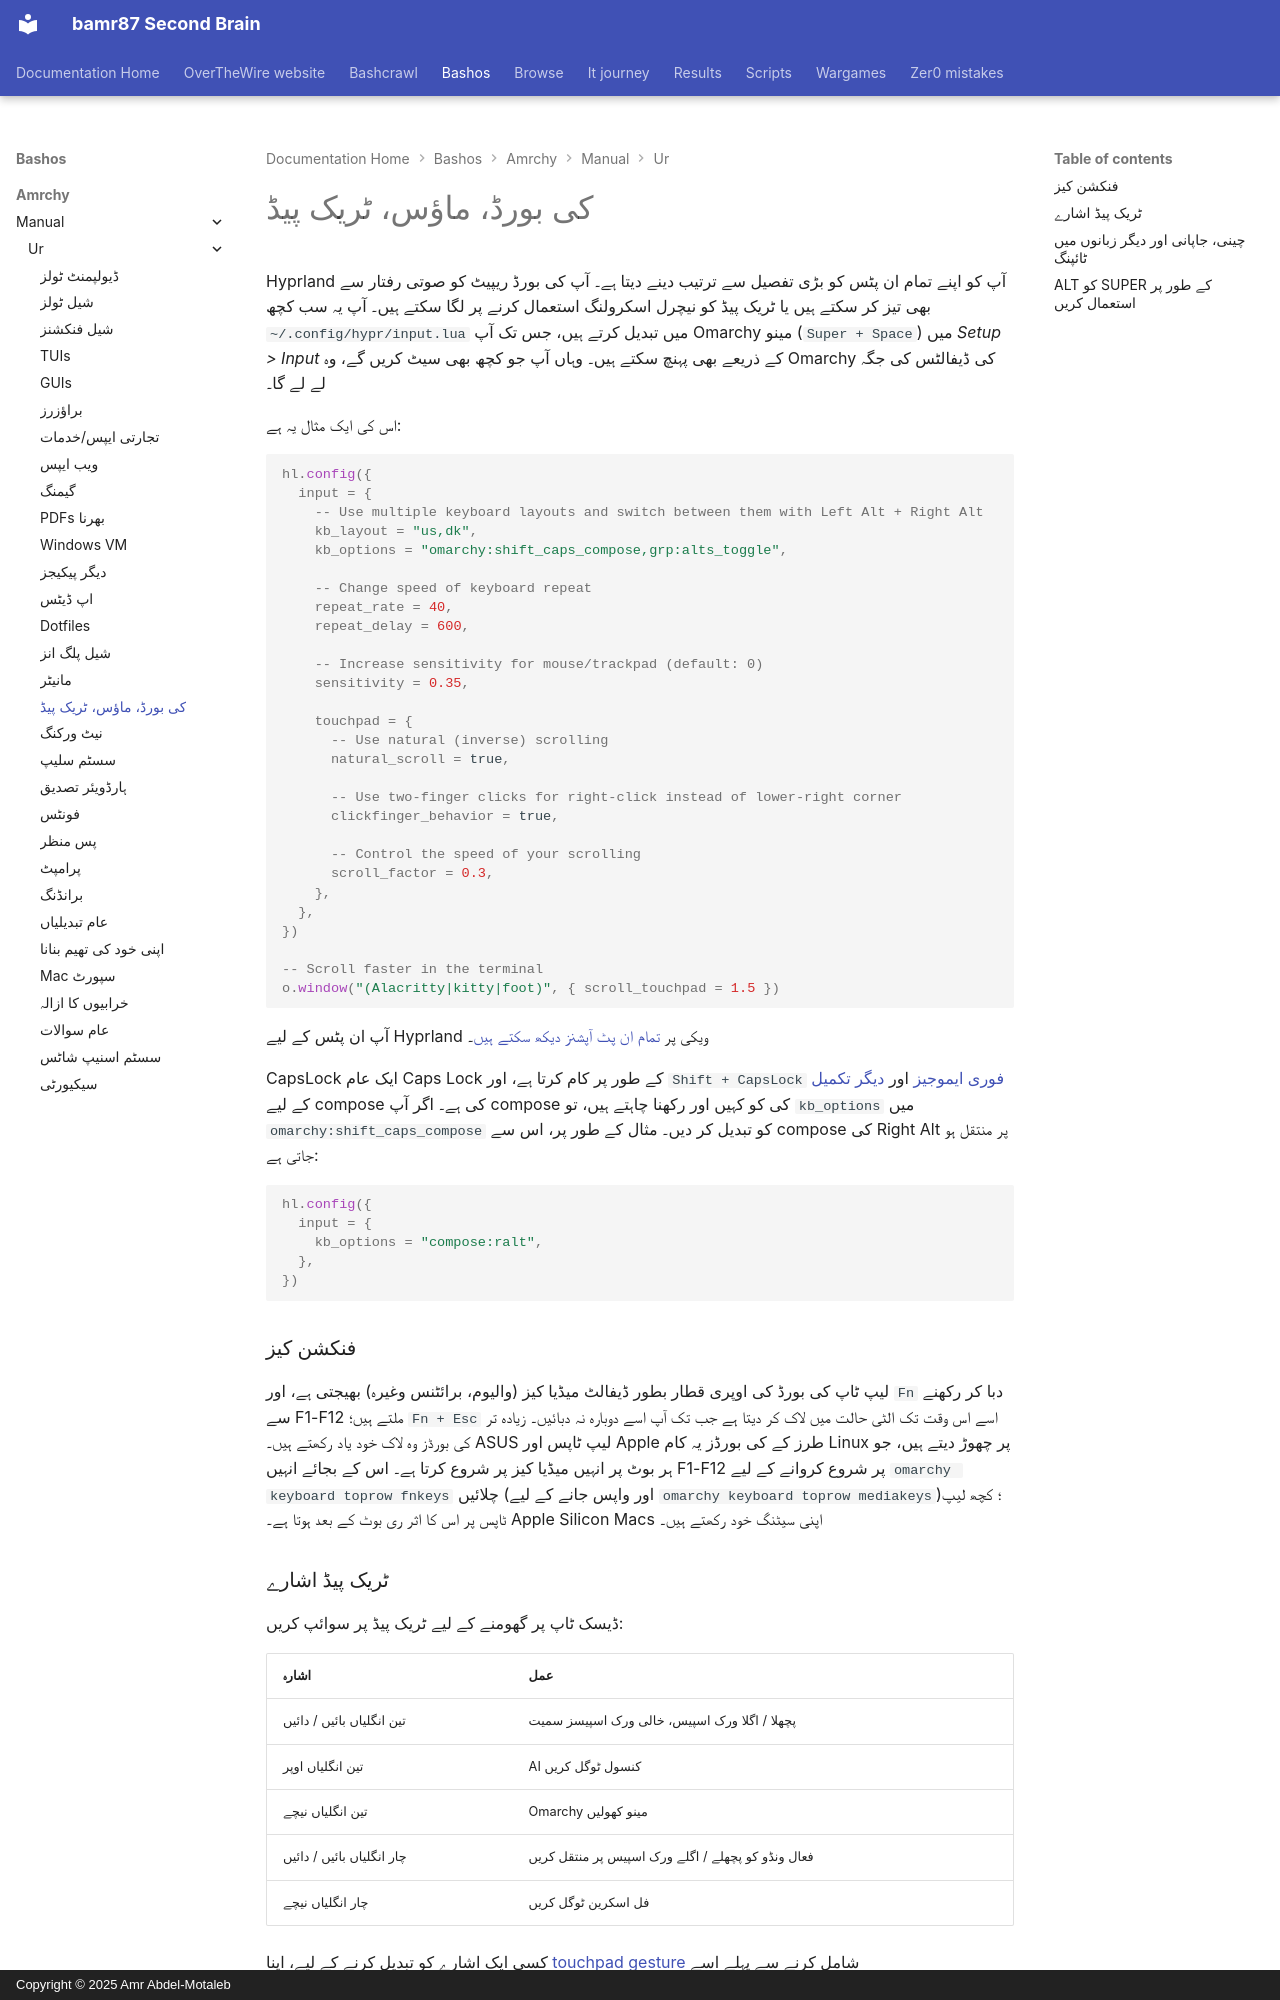

repository: bamr87/README · page: bashos/amrchy/manual/ur/34-keyboard-mouse-trackpad/index.html · generator: mkdocs · copyright: Copyright © 2025 Amr Abdel-Motaleb

---
source_file: amrchy/manual/ur/34-keyboard-mouse-trackpad.md
source_repo: bamr87/bashos
source_url: https://github.com/bamr87/bashos/blob/main/amrchy/manual/ur/34-keyboard-mouse-trackpad.md
title: کی بورڈ، ماؤس، ٹریک پیڈ
---
# کی بورڈ، ماؤس، ٹریک پیڈ

Hyprland آپ کو اپنے تمام ان پٹس کو بڑی تفصیل سے ترتیب دینے دیتا ہے۔ آپ کی بورڈ ریپیٹ کو صوتی رفتار سے بھی تیز کر سکتے ہیں یا ٹریک پیڈ کو نیچرل اسکرولنگ استعمال کرنے پر لگا سکتے ہیں۔ آپ یہ سب کچھ `~/.config/hypr/input.lua` میں تبدیل کرتے ہیں، جس تک آپ Omarchy مینو (`Super + Space`) میں _Setup > Input_ کے ذریعے بھی پہنچ سکتے ہیں۔ وہاں آپ جو کچھ بھی سیٹ کریں گے، وہ Omarchy کی ڈیفالٹس کی جگہ لے لے گا۔

اس کی ایک مثال یہ ہے:

```lua
hl.config({
  input = {
    -- Use multiple keyboard layouts and switch between them with Left Alt + Right Alt
    kb_layout = "us,dk",
    kb_options = "omarchy:shift_caps_compose,grp:alts_toggle",

    -- Change speed of keyboard repeat
    repeat_rate = 40,
    repeat_delay = 600,

    -- Increase sensitivity for mouse/trackpad (default: 0)
    sensitivity = 0.35,

    touchpad = {
      -- Use natural (inverse) scrolling
      natural_scroll = true,

      -- Use two-finger clicks for right-click instead of lower-right corner
      clickfinger_behavior = true,

      -- Control the speed of your scrolling
      scroll_factor = 0.3,
    },
  },
})

-- Scroll faster in the terminal
o.window("(Alacritty|kitty|foot)", { scroll_touchpad = 1.5 })
```

آپ ان پٹس کے لیے Hyprland ویکی پر [تمام ان پٹ آپشنز دیکھ سکتے ہیں](https://wiki.hypr.land/Configuring/Basics/Variables/#input)۔

CapsLock ایک عام Caps Lock کے طور پر کام کرتا ہے، اور `Shift + CapsLock` [فوری ایموجیز](07-hotkeys.md#quick-emojis) اور [دیگر تکمیل](07-hotkeys.md#quick-completions) کے لیے compose کی ہے۔ اگر آپ compose کی کو کہیں اور رکھنا چاہتے ہیں، تو `kb_options` میں `omarchy:shift_caps_compose` کو تبدیل کر دیں۔ مثال کے طور پر، اس سے compose کی Right Alt پر منتقل ہو جاتی ہے:

```lua
hl.config({
  input = {
    kb_options = "compose:ralt",
  },
})
```

### فنکشن کیز

لیپ ٹاپ کی بورڈ کی اوپری قطار بطور ڈیفالٹ میڈیا کیز (والیوم، برائٹنس وغیرہ) بھیجتی ہے، اور `Fn` دبا کر رکھنے سے F1-F12 ملتے ہیں؛ `Fn + Esc` اسے اس وقت تک الٹی حالت میں لاک کر دیتا ہے جب تک آپ اسے دوبارہ نہ دبائیں۔ زیادہ تر کی بورڈز وہ لاک خود یاد رکھتے ہیں۔ ASUS لیپ ٹاپس اور Apple طرز کے کی بورڈز یہ کام Linux پر چھوڑ دیتے ہیں، جو ہر بوٹ پر انہیں میڈیا کیز پر شروع کرتا ہے۔ اس کے بجائے انہیں F1-F12 پر شروع کروانے کے لیے `omarchy keyboard toprow fnkeys` چلائیں (اور واپس جانے کے لیے `omarchy keyboard toprow mediakeys`)؛ کچھ لیپ ٹاپس پر اس کا اثر ری بوٹ کے بعد ہوتا ہے۔ Apple Silicon Macs اپنی سیٹنگ خود رکھتے ہیں۔

### ٹریک پیڈ اشارے

ڈیسک ٹاپ پر گھومنے کے لیے ٹریک پیڈ پر سوائپ کریں:

| اشارہ | عمل |
| --- | --- |
| تین انگلیاں بائیں / دائیں | پچھلا / اگلا ورک اسپیس، خالی ورک اسپیسز سمیت |
| تین انگلیاں اوپر | AI کنسول ٹوگل کریں |
| تین انگلیاں نیچے | Omarchy مینو کھولیں |
| چار انگلیاں بائیں / دائیں | فعال ونڈو کو پچھلے / اگلے ورک اسپیس پر منتقل کریں |
| چار انگلیاں نیچے | فل اسکرین ٹوگل کریں |

کسی ایک اشارے کو تبدیل کرنے کے لیے، اپنا [touchpad gesture](https://wiki.hypr.land/Configuring/Advanced-and-Cool/Gestures/) شامل کرنے سے پہلے اسے `~/.config/hypr/input.lua` میں unset کریں، کیونکہ Hyprland ایک ہی انگلیوں اور ایک ہی سمت پر دو اشارے قبول نہیں کرے گا:

```lua
hl.gesture({ fingers = 3, direction = "up", action = "unset" })
hl.gesture({ fingers = 3, direction = "up", action = "fullscreen" })
```

Omarchy کے تمام اشارے بند کرنے کے لیے، Omarchy کی ڈیفالٹس لوڈ ہونے سے پہلے، `~/.config/hypr/hyprland.lua` کے اوپری حصے کے قریب `omarchy_default_gestures = false` سیٹ کریں۔

Dell XPS لیپ ٹاپس پر جن میں haptic ٹچ پیڈ ہو، آپ _Trigger > Hardware > Touchpad Haptics_ کے تحت کلک کی طاقت کو low، mid، یا high پر بھی سیٹ کر سکتے ہیں۔
